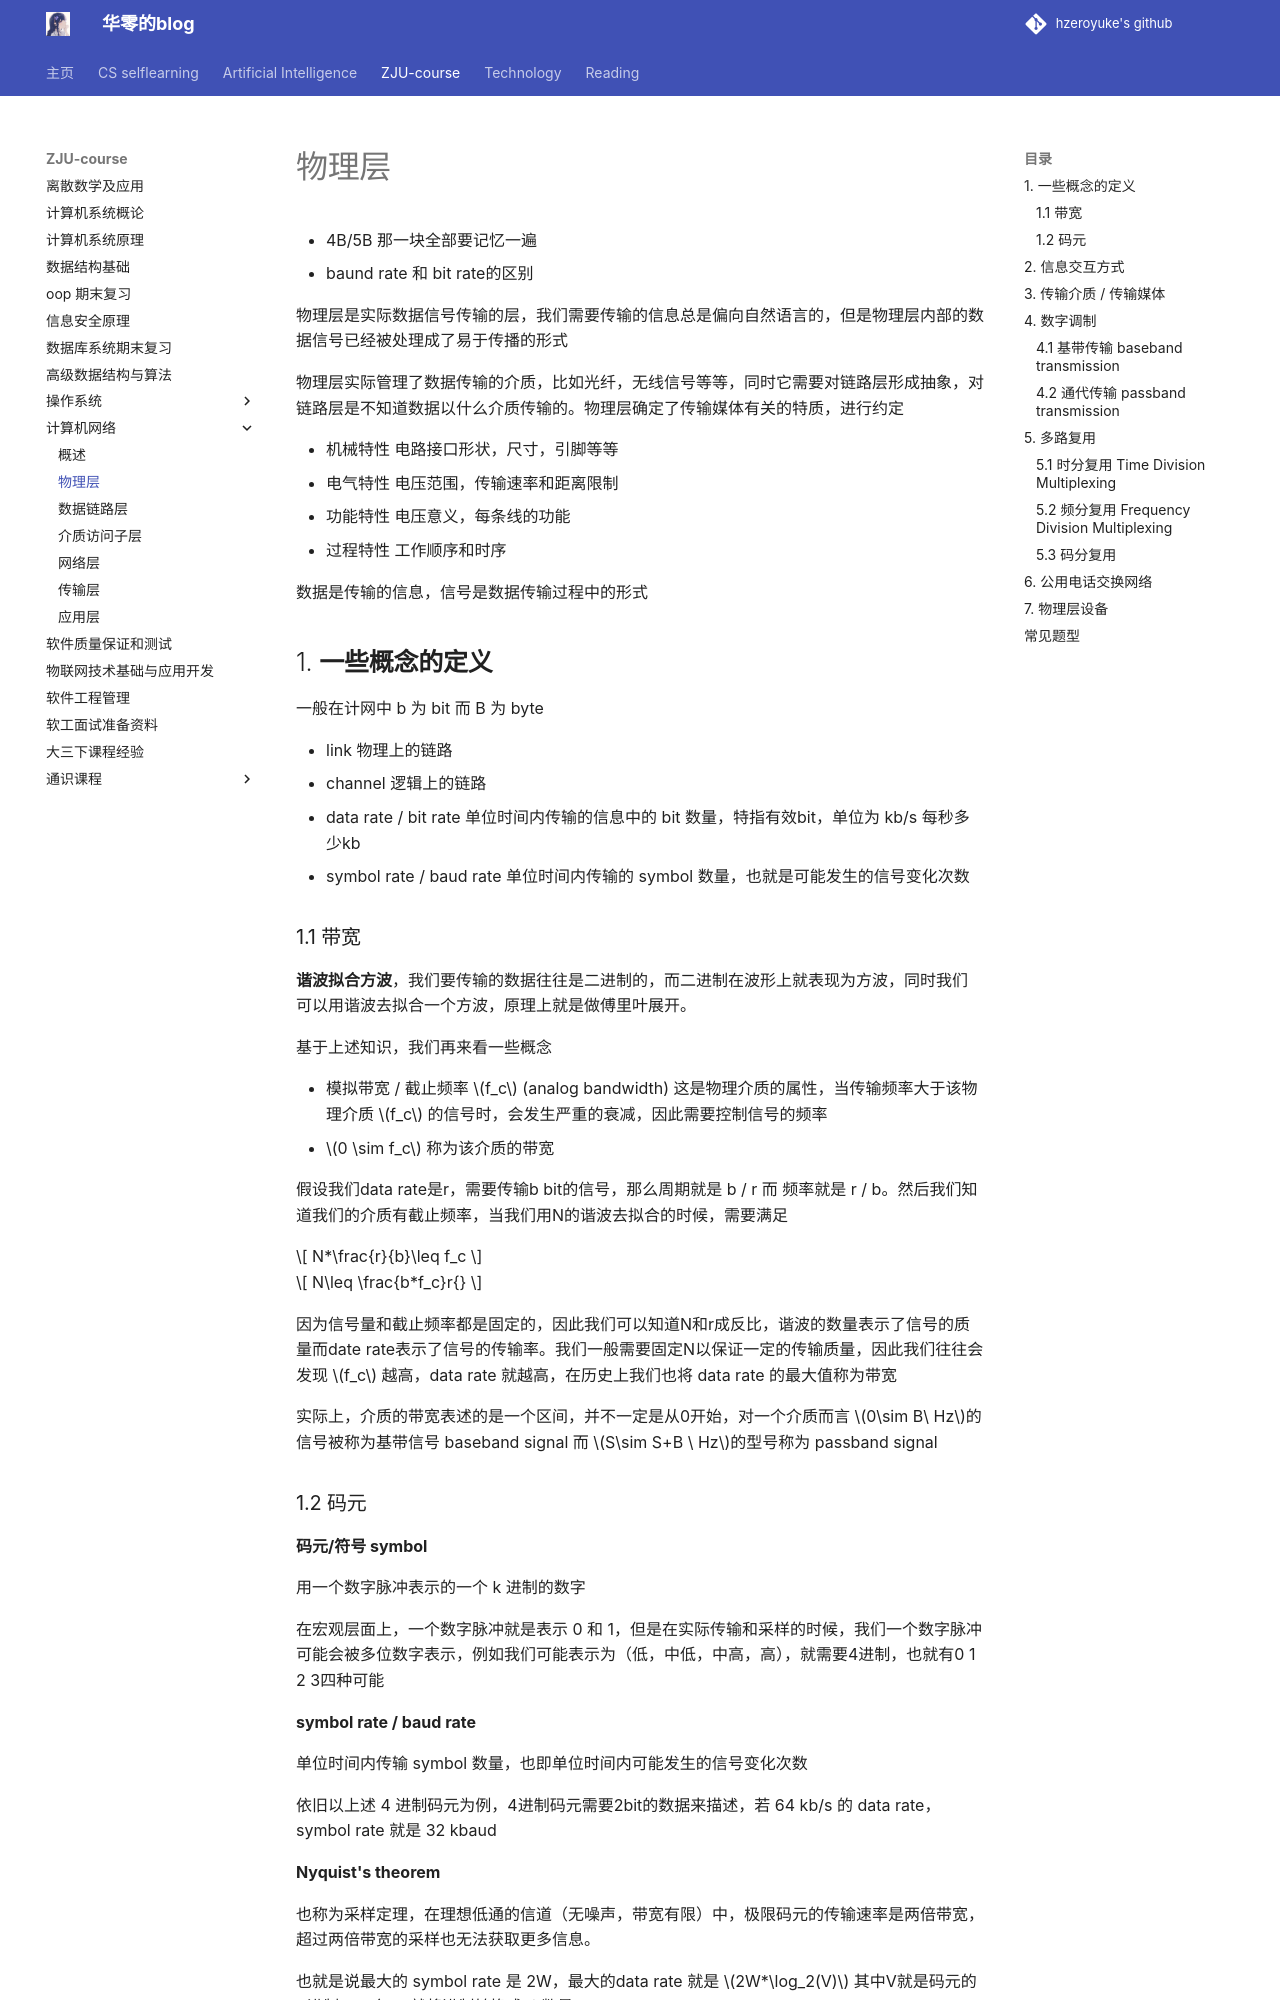

repository: hzeroyuke/my_blog · page: ZJU-course/计网/物理层/index.html · generator: mkdocs

# 物理层

* 4B/5B 那一块全部要记忆一遍
* baund rate 和 bit rate的区别

物理层是实际数据信号传输的层，我们需要传输的信息总是偏向自然语言的，但是物理层内部的数据信号已经被处理成了易于传播的形式

物理层实际管理了数据传输的介质，比如光纤，无线信号等等，同时它需要对链路层形成抽象，对链路层是不知道数据以什么介质传输的。物理层确定了传输媒体有关的特质，进行约定

* 机械特性 电路接口形状，尺寸，引脚等等
* 电气特性 电压范围，传输速率和距离限制
* 功能特性 电压意义，每条线的功能
* 过程特性 工作顺序和时序

数据是传输的信息，信号是数据传输过程中的形式

## 1. **一些概念的定义**

一般在计网中 b 为 bit 而 B 为 byte

* link 物理上的链路
* channel 逻辑上的链路
* data rate / bit rate 单位时间内传输的信息中的 bit 数量，特指有效bit，单位为 kb/s 每秒多少kb
* symbol rate / baud rate 单位时间内传输的 symbol 数量，也就是可能发生的信号变化次数

### 1.1 带宽

**谐波拟合方波**，我们要传输的数据往往是二进制的，而二进制在波形上就表现为方波，同时我们可以用谐波去拟合一个方波，原理上就是做傅里叶展开。

基于上述知识，我们再来看一些概念

* 模拟带宽 / 截止频率 $f_c$ (analog bandwidth) 这是物理介质的属性，当传输频率大于该物理介质 $f_c$ 的信号时，会发生严重的衰减，因此需要控制信号的频率
* $0 \sim f_c$ 称为该介质的带宽

假设我们data rate是r，需要传输b bit的信号，那么周期就是 b / r 而 频率就是 r / b。然后我们知道我们的介质有截止频率，当我们用N的谐波去拟合的时候，需要满足

$$
N*\frac{r}{b}\leq f_c
$$

$$
N\leq \frac{b*f_c}r{}
$$

因为信号量和截止频率都是固定的，因此我们可以知道N和r成反比，谐波的数量表示了信号的质量而date rate表示了信号的传输率。我们一般需要固定N以保证一定的传输质量，因此我们往往会发现 $f_c$ 越高，data rate 就越高，在历史上我们也将 data rate 的最大值称为带宽

实际上，介质的带宽表述的是一个区间，并不一定是从0开始，对一个介质而言 $0\sim B\ Hz$的信号被称为基带信号 baseband signal 而 $S\sim S+B \ Hz$的型号称为 passband signal
